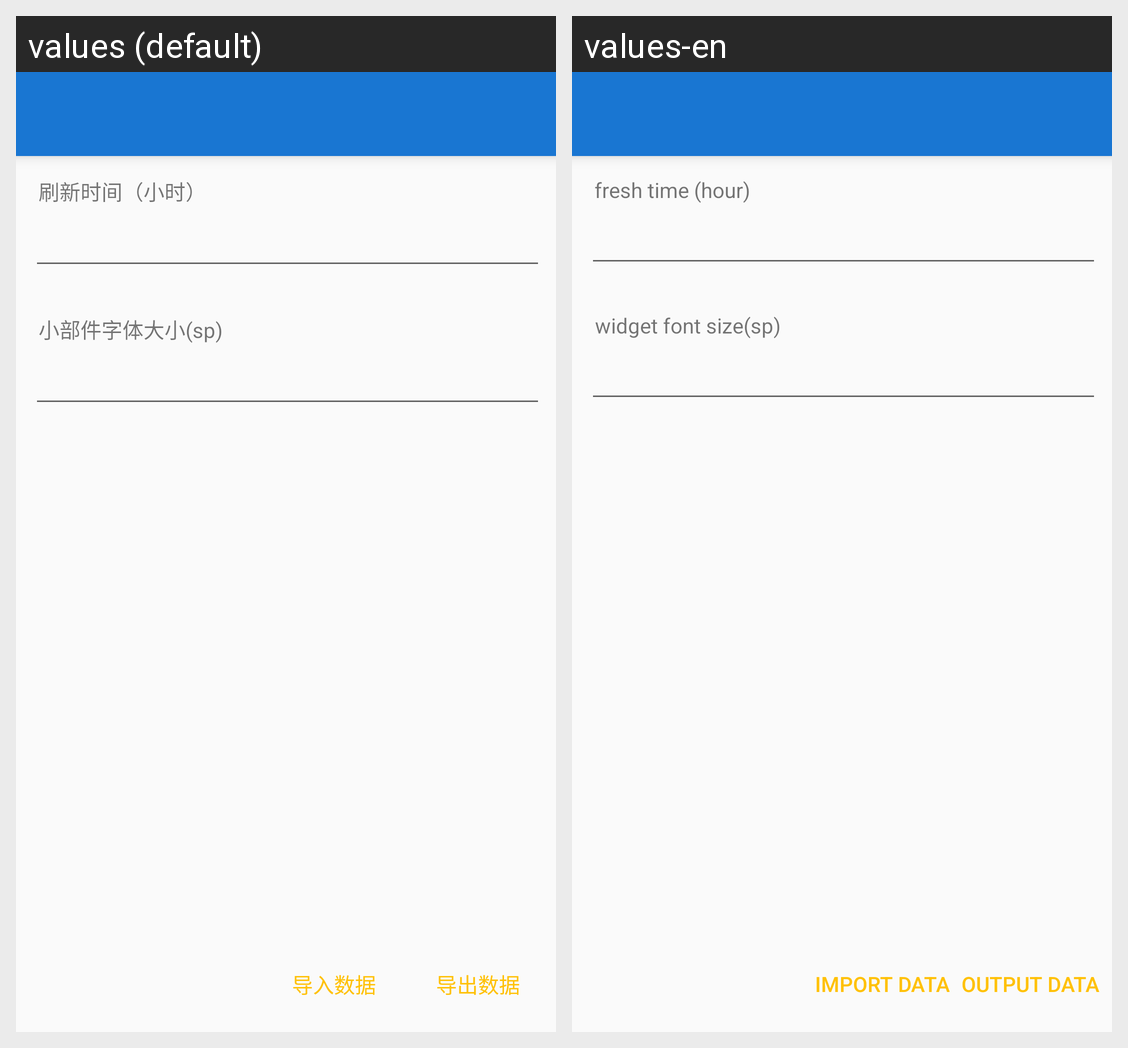

For this localized Android screen grid, give each drawn string resource with its value in every locale shown.
Android screen res/layout/setting.xml rendered under 2 locales, left to right: values (default), values-en. Device: Nexus 5 (rendered at 1080×1920; each locale shown at half size, 540×960, under a caption strip naming it); theme notTranslucent.
Strings drawn on this screen, with the default value and each locale's value (text and hints the layout hard-codes, and strings that could not be matched under every locale, appear in the picture but are not listed):

freshHour
  values: 刷新时间（小时）
  values-en: fresh time (hour)

fontSize
  values: 小部件字体大小(sp)
  values-en: widget font size(sp)

import_data
  values: 导入数据
  values-en: import data

output_data
  values: 导出数据
  values-en: output data
